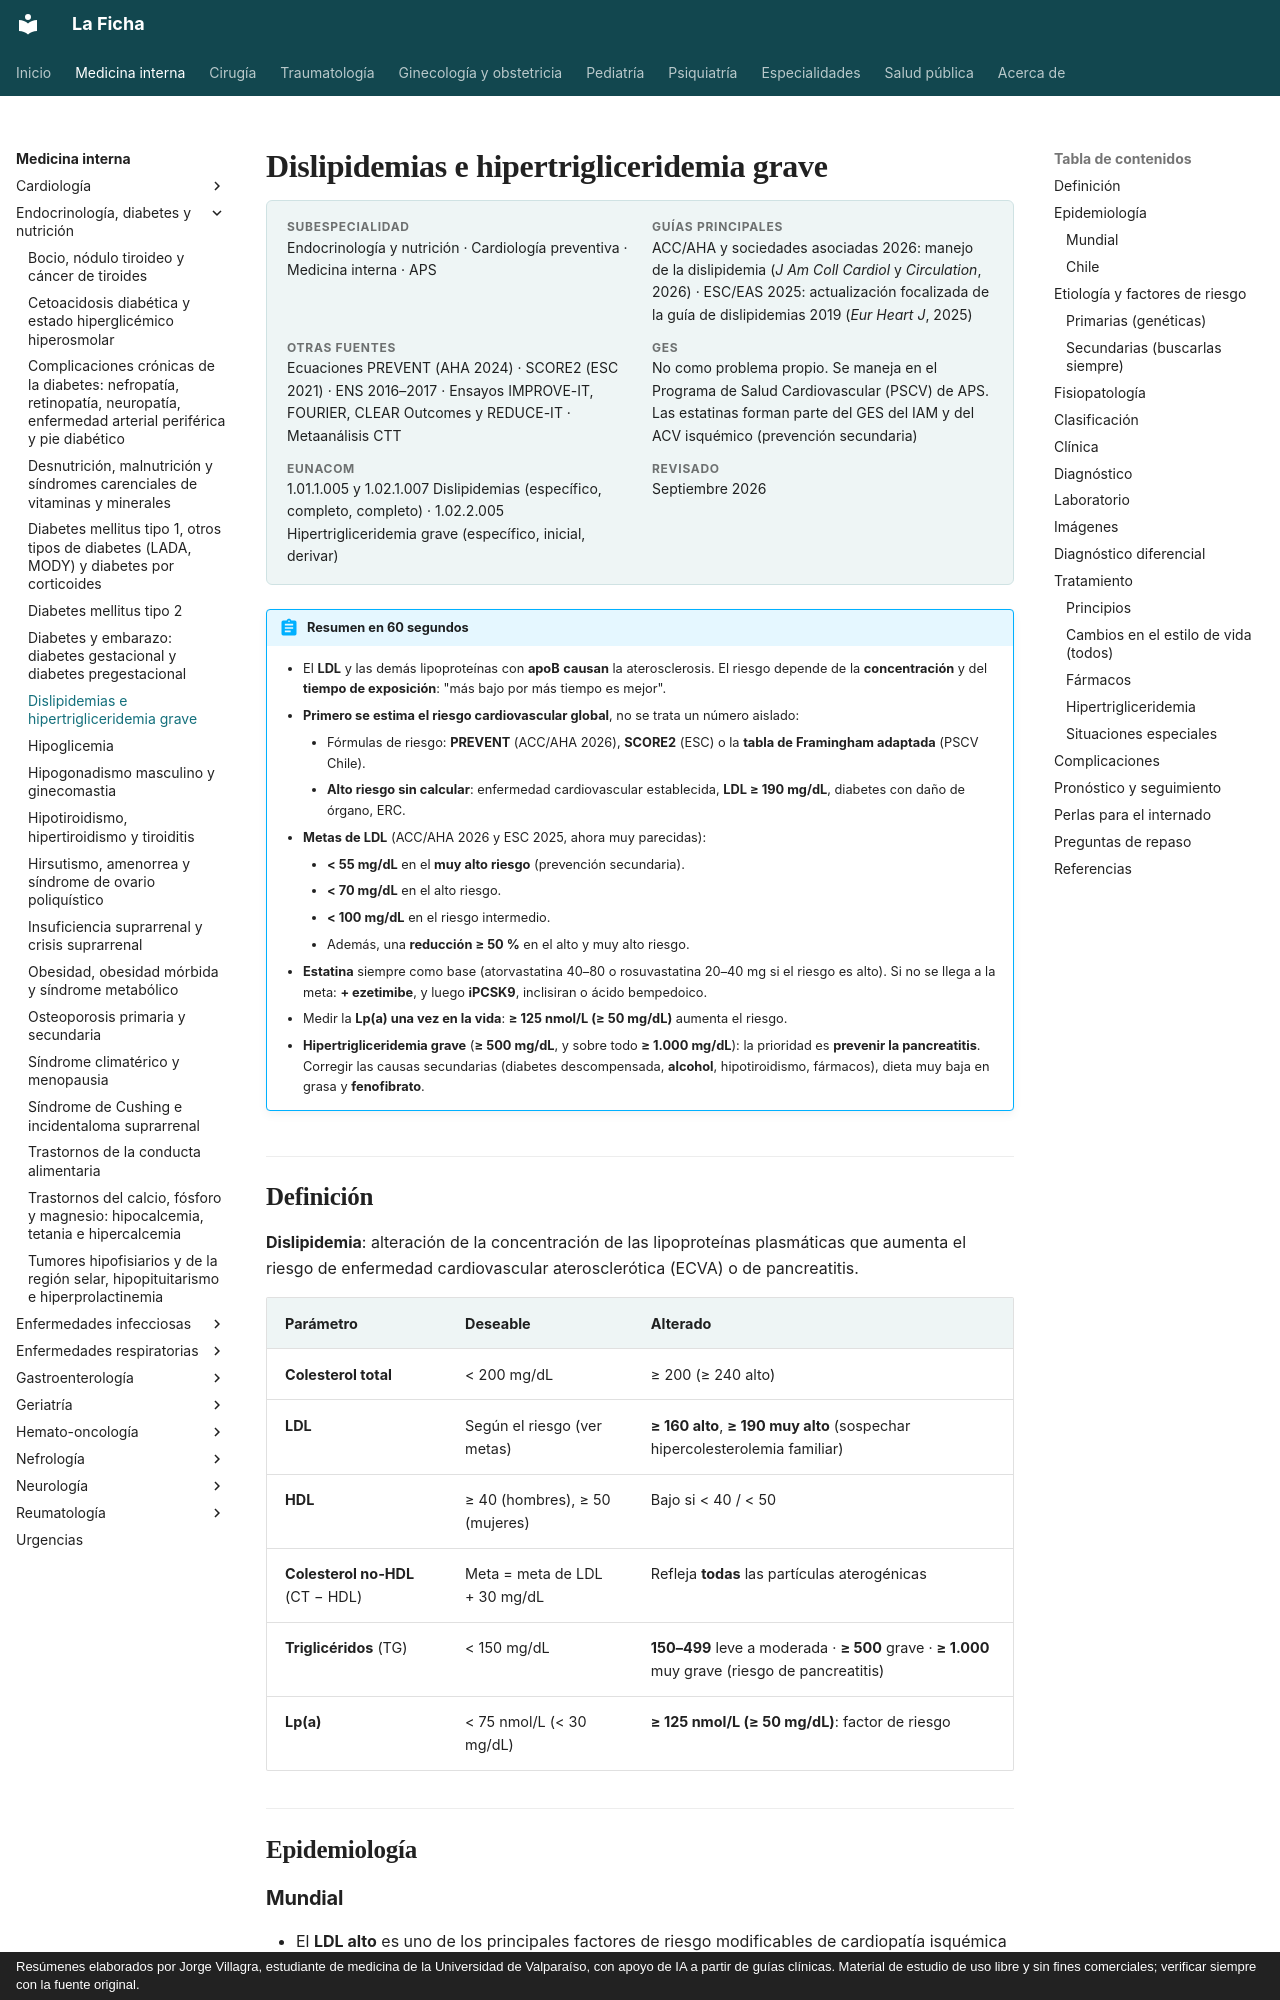

repository: jorgevillagrareyes-dotcom/Medicina-interna · page: endocrinologia/dislipidemia.html · generator: mkdocs · copyright: Resúmenes elaborados por Jorge Villagra, estudiante de medicina de la Universidad de Valparaíso, con apoyo de IA a partir de guías clínicas. Material de estudio de uso libre y sin fines comerciales; verificar siempre con la fuente original.

---
tags:
  - Endocrinología
  - Cardiología
  - Frecuente en sala
---

# Dislipidemias e hipertrigliceridemia grave

<div class="ficha" markdown>

**Subespecialidad**
Endocrinología y nutrición · Cardiología preventiva · Medicina interna · APS

**Guías principales**
ACC/AHA y sociedades asociadas 2026: manejo de la dislipidemia (*J Am Coll Cardiol* y *Circulation*, 2026) · ESC/EAS 2025: actualización focalizada de la guía de dislipidemias 2019 (*Eur Heart J*, 2025)

**Otras fuentes**
Ecuaciones PREVENT (AHA 2024) · SCORE2 (ESC 2021) · ENS 2016–2017 · Ensayos IMPROVE-IT, FOURIER, CLEAR Outcomes y REDUCE-IT · Metaanálisis CTT

**GES**
No como problema propio. Se maneja en el Programa de Salud Cardiovascular (PSCV) de APS. Las estatinas forman parte del GES del IAM y del ACV isquémico (prevención secundaria)

**EUNACOM**
1.01.1.005 y 1.02.1.007 Dislipidemias (específico, completo, completo) · 1.02.2.005 Hipertrigliceridemia grave (específico, inicial, derivar)

**Revisado**
Septiembre 2026

</div>

!!! abstract "Resumen en 60 segundos"
    - El **LDL** y las demás lipoproteínas con **apoB** **causan** la aterosclerosis. El riesgo depende de la **concentración** y del **tiempo de exposición**: "más bajo por más tiempo es mejor".
    - **Primero se estima el riesgo cardiovascular global**, no se trata un número aislado:
        - Fórmulas de riesgo: **PREVENT** (ACC/AHA 2026), **SCORE2** (ESC) o la **tabla de Framingham adaptada** (PSCV Chile).
        - **Alto riesgo sin calcular**: enfermedad cardiovascular establecida, **LDL ≥ 190 mg/dL**, diabetes con daño de órgano, ERC.
    - **Metas de LDL** (ACC/AHA 2026 y ESC 2025, ahora muy parecidas):
        - **< 55 mg/dL** en el **muy alto riesgo** (prevención secundaria).
        - **< 70 mg/dL** en el alto riesgo.
        - **< 100 mg/dL** en el riesgo intermedio.
        - Además, una **reducción ≥ 50 %** en el alto y muy alto riesgo.
    - **Estatina** siempre como base (atorvastatina 40–80 o rosuvastatina 20–40 mg si el riesgo es alto). Si no se llega a la meta: **+ ezetimibe**, y luego **iPCSK9**, inclisiran o ácido bempedoico.
    - Medir la **Lp(a) una vez en la vida**: **≥ 125 nmol/L (≥ 50 mg/dL)** aumenta el riesgo.
    - **Hipertrigliceridemia grave** (**≥ 500 mg/dL**, y sobre todo **≥ 1.000 mg/dL**): la prioridad es **prevenir la pancreatitis**. Corregir las causas secundarias (diabetes descompensada, **alcohol**, hipotiroidismo, fármacos), dieta muy baja en grasa y **fenofibrato**.

## Definición

**Dislipidemia**: alteración de la concentración de las lipoproteínas plasmáticas que aumenta el riesgo de enfermedad cardiovascular aterosclerótica (ECVA) o de pancreatitis.

| Parámetro | Deseable | Alterado |
|---|---|---|
| **Colesterol total** | < 200 mg/dL | ≥ 200 (≥ 240 alto) |
| **LDL** | Según el riesgo (ver metas) | **≥ 160 alto**, **≥ 190 muy alto** (sospechar hipercolesterolemia familiar) |
| **HDL** | ≥ 40 (hombres), ≥ 50 (mujeres) | Bajo si < 40 / < 50 |
| **Colesterol no-HDL** (CT − HDL) | Meta = meta de LDL + 30 mg/dL | Refleja **todas** las partículas aterogénicas |
| **Triglicéridos** (TG) | < 150 mg/dL | **150–499** leve a moderada · **≥ 500** grave · **≥ 1.000** muy grave (riesgo de pancreatitis) |
| **Lp(a)** | < 75 nmol/L (< 30 mg/dL) | **≥ 125 nmol/L (≥ 50 mg/dL)**: factor de riesgo |

## Epidemiología
